Photos from the image-classification dataset "final_dataset" in the GitHub repository SliMac16/projekt_inz. Its 2 classes are: anomaly, clean.

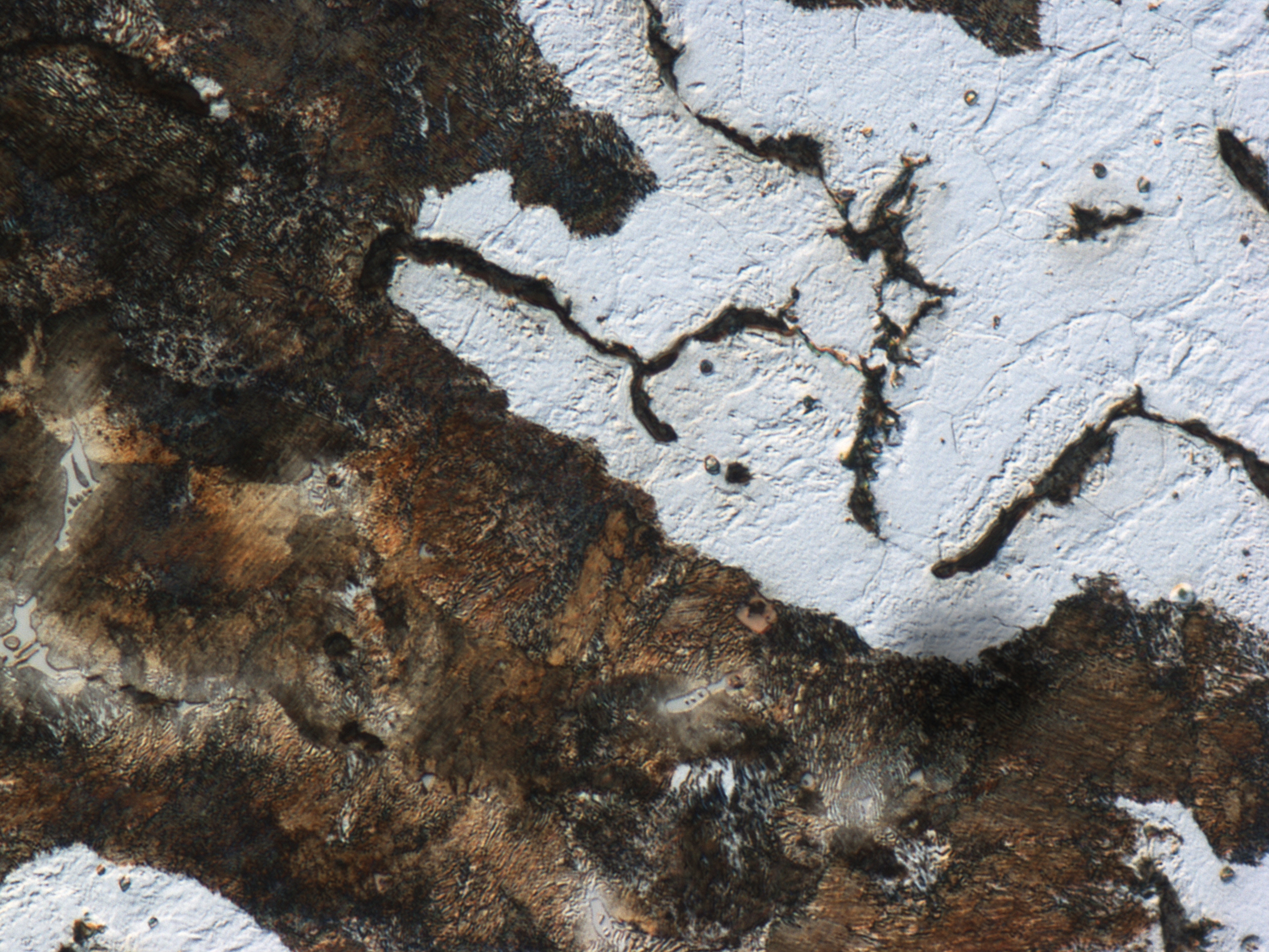
Label: anomaly

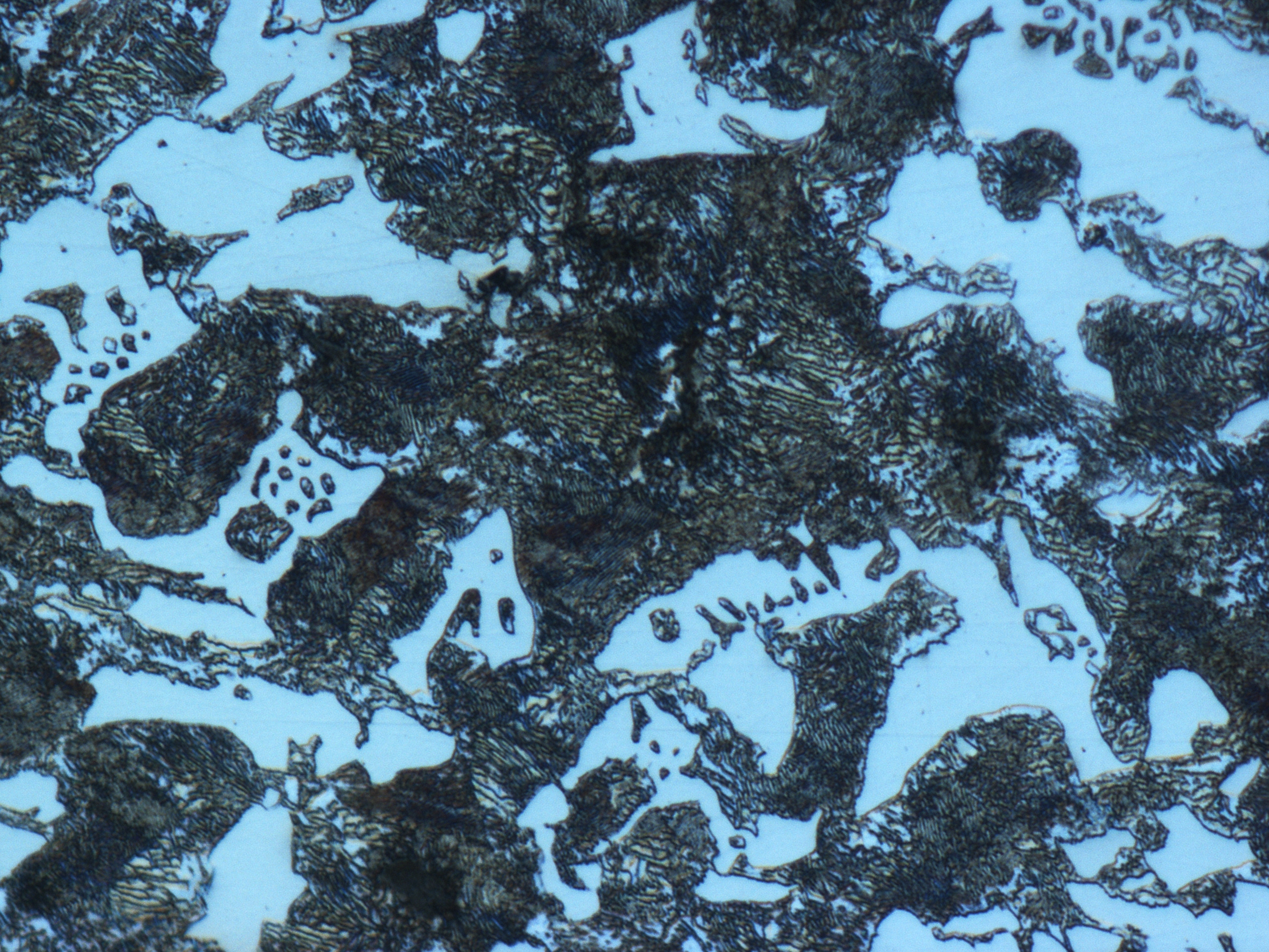
Label: clean

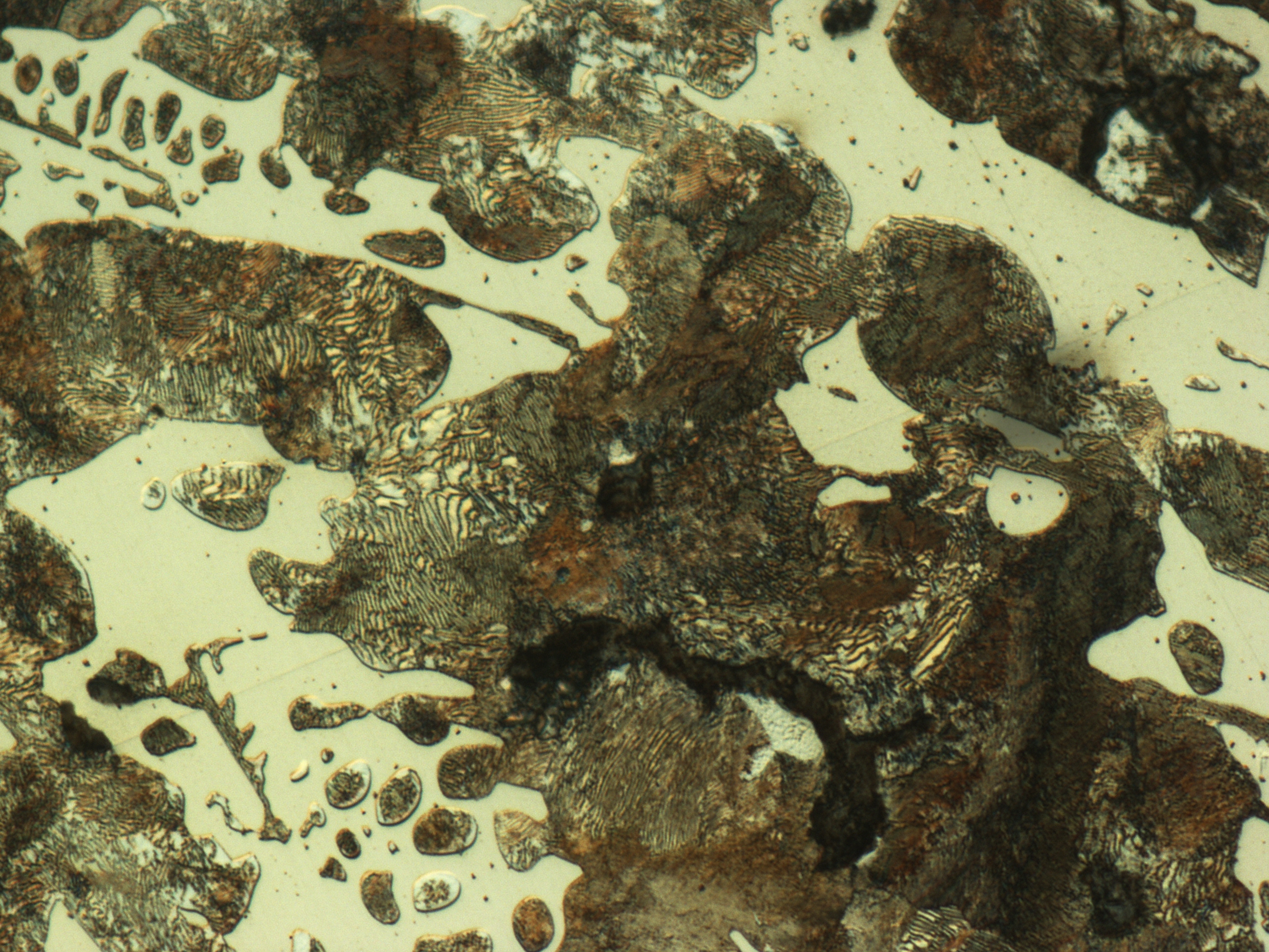
Label: anomaly

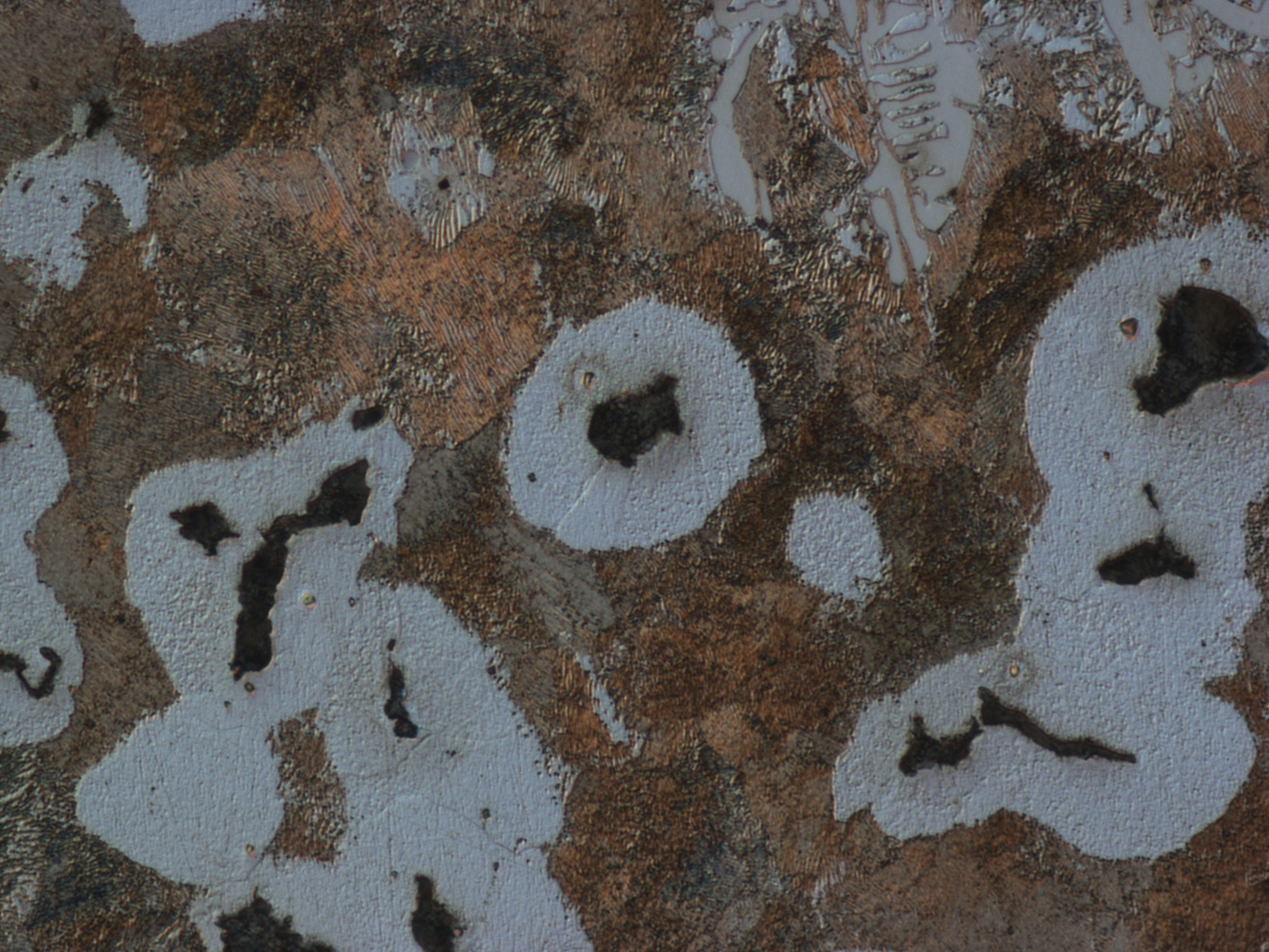
Label: clean

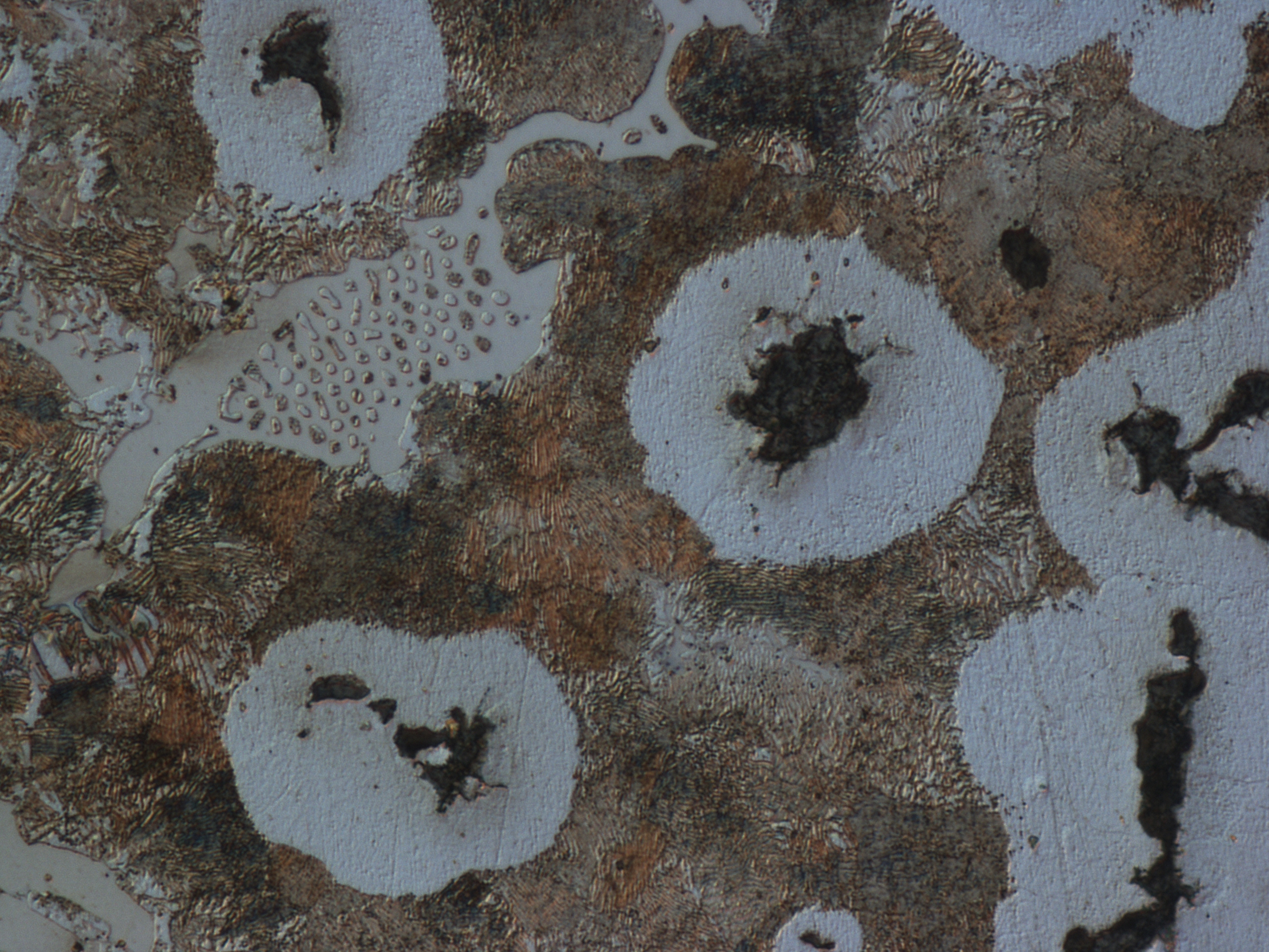
Label: clean

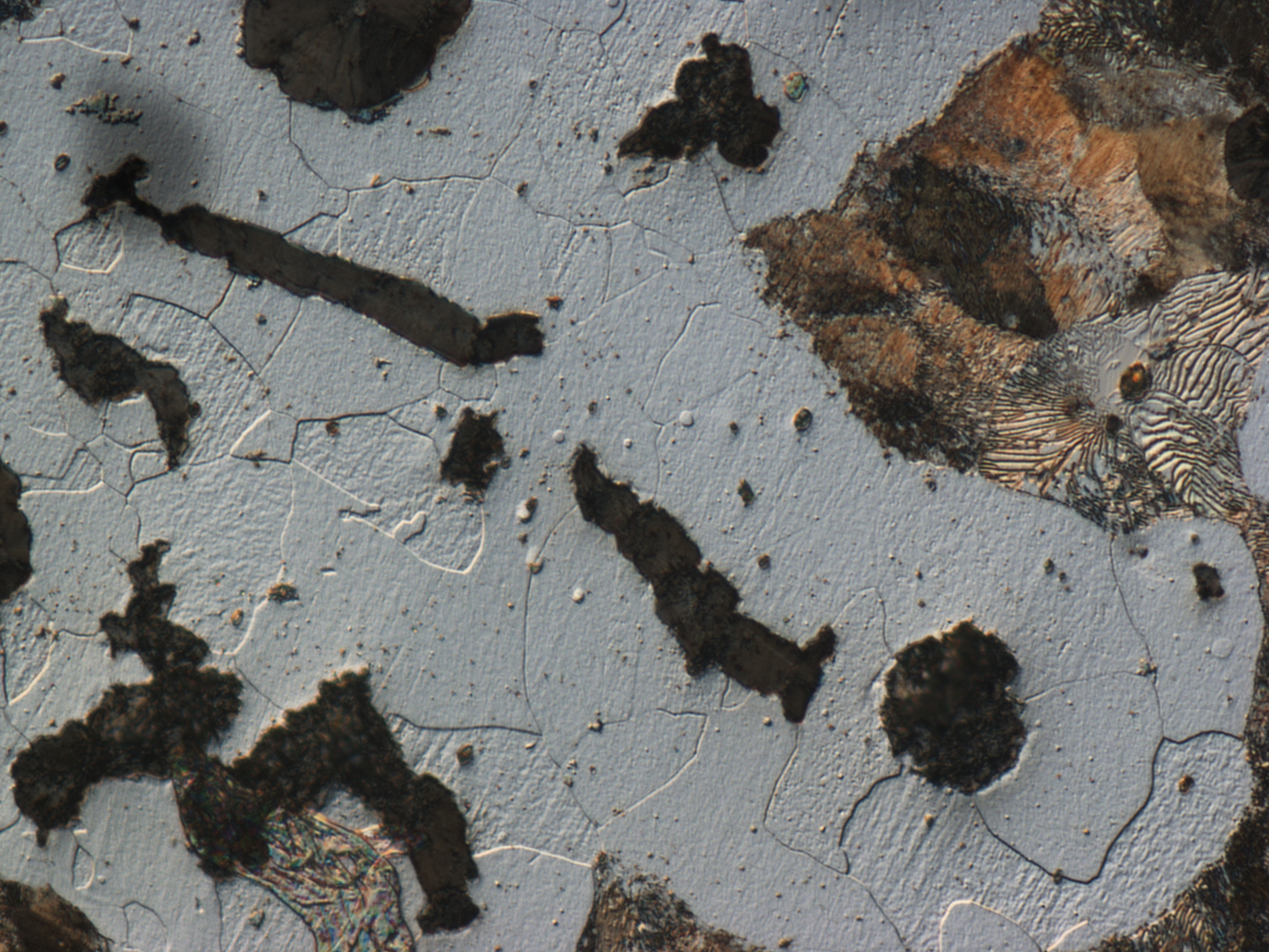
Label: anomaly
